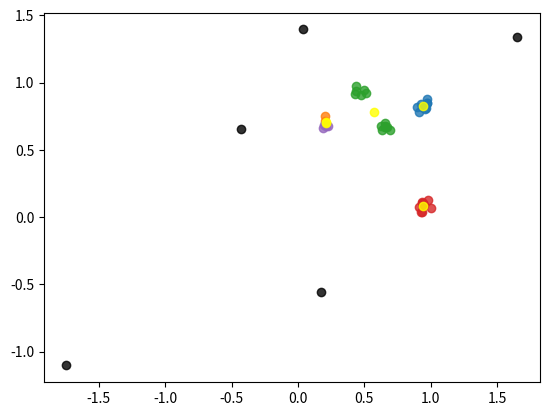

This chart was generated by the following Python code:
import numpy as np
import random
import math
import matplotlib.pyplot as plt

def generate_points(n):
    return np.random.randn(n, 2)

def point_preprocessor(p):
    return np.tanh(p)

# Define the inputs for the algorithm
input_points = [
    (0, 1),
    (1, 0),
    (0.7, 0.3),
    (0.5, 0.5)
]
input_points = generate_points(10000)
initial_clusters = [
    (0.3, 0.7),
    (0.8, 0.2)
]
initial_clusters = generate_points(10)
iterations = 100

# input_points = [
#     [0.97858602, 0.4423193],
#     [0.30963096, 1.0105809],
#     [0.99933183, 0.40783247]
# ]
# initial_clusters = [
#     [0.97858602, 0.4423193],
#     [0.30963096,  1.0105809]
# ]
# iterations = 3
#
# input_points = [
#     (0, 1),
#     (1, 0),
#     (0.7, 0.3),
# ]
# initial_clusters = input_points[:2]
# iterations = 3

input_points = [[[0.432616651058197, 0.9144948720932007], [0.971435010433197, 0.8770499229431152], [0.9573595523834229, 0.8058906197547913], [0.9793320298194885, 0.1249421015381813], [0.19087989628314972, 0.6652524471282959], [0.894627034664154, 0.8206210136413574], [0.6532235145568848, 0.6775975227355957], [0.9727154970169067, 0.8485414385795593], [0.9463914632797241, 0.08141208440065384], [0.9442023634910583, 0.10448088496923447], [0.9106354117393494, 0.7833114266395569], [0.47511160373687744, 0.9113213419914246], [0.9375508427619934, 0.11321943253278732], [0.2106529176235199, 0.6752710938453674], [0.19633497297763824, 0.6862131953239441], [0.6356549859046936, 0.6475337743759155], [0.5130684971809387, 0.921600878238678], [0.44060102105140686, 0.936147153377533], [0.6949571967124939, 0.6504610180854797], [0.9713150262832642, 0.8467308878898621], [0.9318228960037231, 0.10710369050502777], [0.9252308011054993, 0.8424120545387268], [0.22764812409877777, 0.6759783625602722], [0.6592212915420532, 0.6968404650688171], [0.49917593598365784, 0.9417561292648315], [0.9154833555221558, 0.07208676636219025], [1.0019121170043945, 0.07027319818735123], [0.6696194410324097, 0.6719698905944824], [0.20236746966838837, 0.7553068995475769], [0.9376367926597595, 0.03827250748872757], [0.9688427448272705, 0.8101586103439331], [0.9405319690704346, 0.08660855144262314], [0.9473019242286682, 0.08818668127059937], [0.20290321111679077, 0.712782084941864], [0.6579391360282898, 0.6735479831695557], [0.9268555045127869, 0.037088148295879364], [0.6238722205162048, 0.6769453287124634], [0.9344056248664856, 0.8167702555656433], [0.6570436358451843, 0.6719744801521301], [0.44102272391319275, 0.9737398624420166]], [[0.048961102962493896, 0.29342806339263916], [0.465868204832077, 0.2639879286289215], [0.2433384656906128, 0.8356947898864746], [0.6118663549423218, 0.1556873768568039], [0.2336883842945099, 0.8514236211776733], [0.45163339376449585, 0.22674566507339478], [0.23950937390327454, 0.8370385766029358], [0.018517060205340385, 0.2538245618343353], [0.20958596467971802, 0.7992538809776306], [0.22021257877349854, 0.8333390355110168], [0.6164257526397705, 0.19272135198116302], [0.005468070972710848, 0.28895097970962524], [0.6600024700164795, 0.1757567822933197], [0.645350992679596, 0.16697728633880615], [0.6310195326805115, 0.17679844796657562], [0.2163165956735611, 0.8019958734512329], [0.4689295291900635, 0.6703370809555054], [0.45404505729675293, 0.649483323097229], [0.6202943921089172, 0.2426331341266632], [0.41480448842048645, 0.1949690878391266], [0.5213098526000977, 0.73983234167099], [0.2321082502603531, 0.8421519994735718], [0.4798850119113922, 0.22292914986610413], [0.42951658368110657, 0.285061240196228], [0.20580027997493744, 0.8432337641716003], [0.022541066631674767, 0.2892634868621826], [0.03767901286482811, 0.2638035714626312], [0.6321319937705994, 0.18756450712680817], [0.45804762840270996, 0.7213136553764343], [0.02693544700741768, 0.2427418828010559], [0.19431297481060028, 0.8134459853172302], [0.4866158366203308, 0.6903499960899353], [0.433564692735672, 0.23654663562774658], [-0.005068006459623575, 0.29521965980529785], [0.030497994273900986, 0.2972189486026764], [0.47816139459609985, 0.6700353622436523], [0.47868233919143677, 0.6804283261299133], [0.6493542194366455, 0.1846194565296173], [0.2484969198703766, 0.8560168147087097], [0.4396395981311798, 0.2188953012228012]]][0]
initial_clusters = input_points[:5]
initial_clusters = generate_points(5)
iterations = 10


# Some helper functions
def relu(x):
    return max(x, 0)


def softmax(values):
    exp_values = np.exp(values)
    return exp_values / np.sum(exp_values)


def euclidean_distance(x, y, square=False):
    res = np.sum(np.square(np.subtract(x, y)))
    if not square:
        res = np.sqrt(res)
    return res


# Choose more intelligent initial start points
cluster_count = 5
initial_clusters = [np.mean(np.asarray(input_points), axis=0)] # The first point is trivial: Just use the first point
k = 2
df = lambda d: sum(d)**k
df = lambda d: np.exp(10*min(d))
# df = lambda d: sum(np.power(d, k))
for i in range(1, cluster_count):
    c = [0, 0]
    s = 0
    weights = []
    for p in input_points:
        dists = [euclidean_distance(cp, p, False) for cp in initial_clusters]
        mind = min(dists)
        d = df(dists)
        c += np.multiply(p, d)
        s += d
        weights.append(d)
    c = np.multiply(c, 1. / s)
    if i == cluster_count - 1:
        pass#print("jaja")#this print is just to create a breakpoint
    initial_clusters.append(c)

initial_clusters = random.sample(input_points, cluster_count)

iterations = 8
# initial_clusters = list(input_points[-5:])
# initial_clusters = generate_points(cluster_count)


# # Do the point preprocessing
# input_points = list(map(point_preprocessor, input_points))
# initial_clusters = list(map(point_preprocessor, initial_clusters))
initial_clusters = generate_points(cluster_count)


c_initial_clusters = np.asarray(initial_clusters).tolist()

def gauss_noise():
    return np.random.normal(0, 1, 2)

# Execute the algorithm itself
cluster_centers = initial_clusters
cluster_assignements = [
    [0] * len(initial_clusters) for p in range(len(input_points))
]
def distance(x, y):
    return euclidean_distance(x, y, False)
for itr in range(iterations):
    print("Iteration {}".format(itr))
    if itr > 0:
        for c_i in range(len(cluster_centers)):
            c = 0
            s = 1e-16 # epsilon: avoid division through zero
            for p_i in range(len(input_points)):
                c += np.multiply(cluster_assignements[p_i][c_i], input_points[p_i])
                s += cluster_assignements[p_i][c_i]
            c_new = list(map(lambda x: x / s, c))
            # c_new += gauss_noise() / 30
            if any(map(math.isnan, c_new)):
                print("ez")
            cluster_centers[c_i] = c_new

    # Renew
    for p_i in range(len(input_points)):
        p = input_points[p_i]
        for c_i in range(len(cluster_centers)):
            c = cluster_centers[c_i]
            d = distance(p, c)
            # print(-(1+3*d)**3)
            # cluster_assignements[p_i][c_i] = -4**(1+3*d)# + 3/(1.+d)
            # if math.isnan(cluster_assignements[p_i][c_i]):
            #     print("hea")
            cluster_assignements[p_i][c_i] = -min(500, (1+3*d)**3)# + 3/(1.+d)
            # cluster_assignements[p_i][c_i] = -(1+np.sqrt(d))**2# + 3/(1.+d)
        cluster_assignements[p_i] = softmax(cluster_assignements[p_i])
        if any(map(lambda x: math.isnan(x), cluster_assignements[p_i])):
            print("waya")

def print_arr(arr):
    print(np.asarray(arr))

print("Cluster centers:")
print_arr(cluster_centers)
print("Points:")
print_arr(input_points)
print("Cluster assignements:")
print_arr(cluster_assignements)

clusters = [[] for c_i in range(len(initial_clusters))]
for p_i in range(len(input_points)):
    c_i = np.argmax(cluster_assignements[p_i])
    clusters[c_i].append(input_points[p_i])

fig, ax = plt.subplots()
for cluster in clusters:
    px = np.asarray(list(map(lambda c: c[0], cluster)))
    py = np.asarray(list(map(lambda c: c[1], cluster)))
    ax.scatter(px, py, alpha=0.8)
    if len(cluster) == 0:
        print("Empty cluster detected...")
px = np.asarray(list(map(lambda c: c[0], c_initial_clusters)))
py = np.asarray(list(map(lambda c: c[1], c_initial_clusters)))
ax.scatter(px, py, alpha=0.8, color='black')
px = np.asarray(list(map(lambda c: c[0], cluster_centers)))
py = np.asarray(list(map(lambda c: c[1], cluster_centers)))
ax.scatter(px, py, alpha=0.8, color='yellow')


plt.show(block=True)